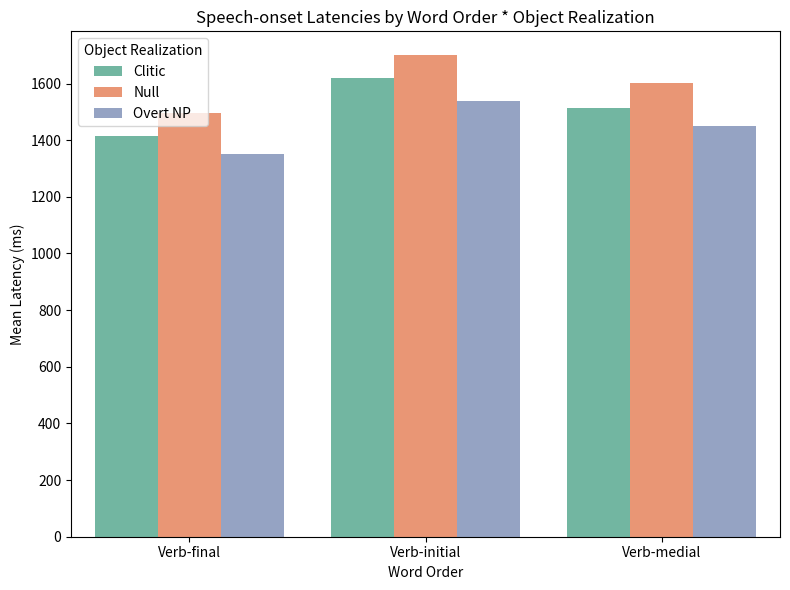
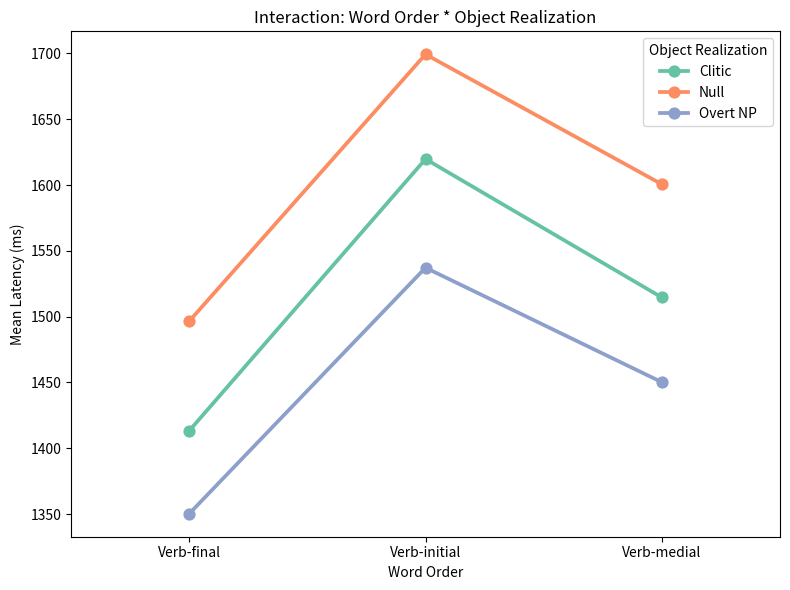

Here is the Python script that generated these plots, in order:
# ==========================================
# [redacted]
# GELP Project- September 2025
# ==========================================


# ==========================================
# Fake Data Simulation + Plotting
# Design: 3 (Word Order) * 3 (Object Realization)
# ==========================================

#==========================================
# Libraries and Packages
#==========================================
import numpy as np
import pandas as pd
import matplotlib.pyplot as plt
import seaborn as sns


# --------------------------
# 1. Factors
# --------------------------
word_orders = ["Verb-final", "Verb-medial", "Verb-initial"]
object_types = ["Overt NP", "Clitic", "Null"]

# number of simulated participants
n_participants = 30  

 # how many trials per condition per participant
trials_per_condition = 10 

# --------------------------
# 2. fake expected latencies in ms
# --------------------------
true_means = {
    ("Verb-final", "Overt NP"): 1350,
    ("Verb-final", "Clitic"): 1420,
    ("Verb-final", "Null"): 1500,
    ("Verb-medial", "Overt NP"): 1450,
    ("Verb-medial", "Clitic"): 1520,
    ("Verb-medial", "Null"): 1600,
    ("Verb-initial", "Overt NP"): 1550,
    ("Verb-initial", "Clitic"): 1620,
    ("Verb-initial", "Null"): 1700,
}

# standard deviation of noise 
sigma = 80

# --------------------------
# 3. Generating fake participant-level data
# --------------------------
rows = []
for pid in range(1, n_participants + 1):
    for wo in word_orders:
        for obj in object_types:
            mean_latency = true_means[(wo, obj)]

            # simulating latencies with Gaussian noise
            latencies = np.random.normal(loc = mean_latency, scale = sigma, size = trials_per_condition)
            for latency in latencies:
                rows.append({"Participant": pid, "WordOrder": wo, "Object": obj, "Latency": latency})

df = pd.DataFrame(rows)

# --------------------------
# 4. means and SEs per condition
# --------------------------
agg = df.groupby(["WordOrder", "Object"]).agg(
    MeanLatency=("Latency", "mean"),
    SE=("Latency", lambda x: np.std(x) / np.sqrt(len(x)))
).reset_index()

print(agg)

# --------------------------
# 5. Bar plot with error bars
# --------------------------
plt.figure(figsize = (8, 6))

sns.barplot(
    data = agg,
    x = "WordOrder",
    y = "MeanLatency",
    hue = "Object",
    palette = "Set2",
    capsize = 0.1,
    errcolor = "black",
    errwidth = 1.5
)
plt.title("Speech-onset Latencies by Word Order * Object Realization")
plt.ylabel("Mean Latency (ms)")
plt.xlabel("Word Order")
plt.legend(title = "Object Realization")
plt.tight_layout()
plt.show()

# --------------------------
# 6. Line Plot for Interaction
# --------------------------
plt.figure(figsize = (8, 6))
sns.pointplot(
    data = agg,
    x = "WordOrder",
    y = "MeanLatency",
    hue = "Object",
    palette = "Set2",
    markers = "o",
    capsize = 0.1,
    errwidth = 1.5
)
plt.title("Interaction: Word Order * Object Realization")
plt.ylabel("Mean Latency (ms)")
plt.xlabel("Word Order")
plt.legend(title = "Object Realization")
plt.tight_layout()
plt.show()
